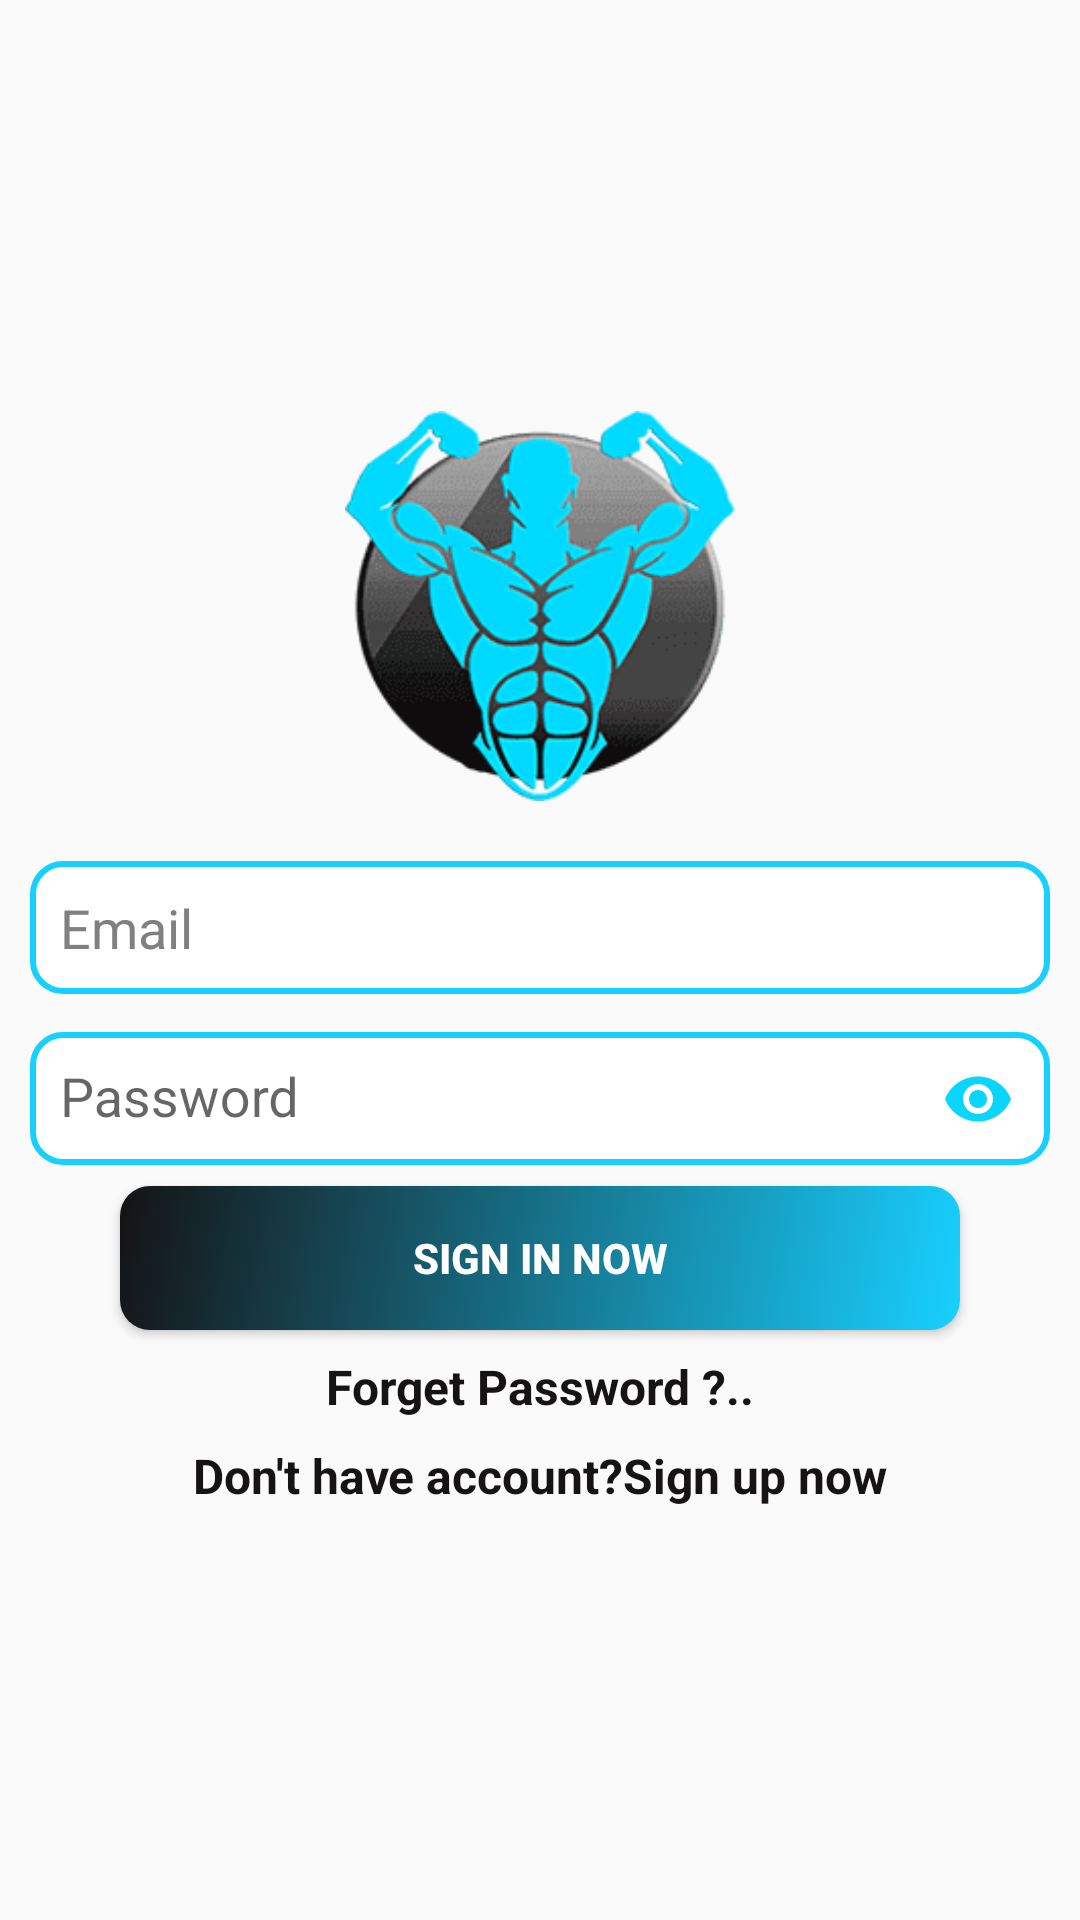

Write the Android layout XML for this screen, with the resource values it uses.
<!-- AndroidManifest.xml: activity theme AppThemeNOACTIONBAR -->
<!-- res/layout/activity_sign_in.xml -->
<?xml version="1.0" encoding="utf-8"?>
<ScrollView xmlns:android="http://schemas.android.com/apk/res/android"
    xmlns:tools="http://schemas.android.com/tools"
    android:layout_width="match_parent"
    android:layout_height="match_parent"
    xmlns:app="http://schemas.android.com/apk/res-auto"
    tools:context=".user.SignInActivity">
<LinearLayout
    android:layout_width="match_parent"
    android:layout_height="match_parent"
    android:paddingTop="0dp"
    android:orientation="vertical"
    android:layout_gravity="center">
    <ImageView
        android:layout_width="match_parent"
        android:layout_height="150dp"
        android:paddingBottom="20dp"
        android:src="@drawable/logo"/>
    <LinearLayout
        android:layout_width="match_parent"
        android:layout_height="match_parent"
        android:layout_gravity="center"
        android:gravity="center"
        android:orientation="vertical"
        android:layout_weight="60">
        <EditText
            android:id="@+id/email_in"
            android:layout_width="match_parent"
            android:layout_height="wrap_content"
            android:hint="@string/email"
            android:inputType="textEmailAddress"
            android:background="@drawable/button_shape"
            android:textColorHint="@color/darkgrey"
            android:layout_marginLeft="10dp"
            android:paddingLeft="10dp"
            android:padding="10dp"
            android:layout_marginRight="10dp"/>

        <android.support.design.widget.TextInputLayout
            android:layout_height="wrap_content"
            android:layout_width="match_parent"
            app:passwordToggleEnabled="true"
            app:passwordToggleDrawable="@drawable/item_selector"
            app:passwordToggleTint="@color/colorPrimary"
            >
            <android.support.design.widget.TextInputEditText

                android:layout_height="wrap_content"
                android:layout_width="match_parent"
                android:inputType="textPassword"
                android:hint="@string/pass"
                android:id="@+id/pass_in"
                android:background="@drawable/button_shape"
                android:textColorHint="@color/darkgrey"
                android:layout_marginTop="5dp"
                android:paddingLeft="10dp"
                android:padding="10dp"
                android:layout_marginLeft="10dp"
                android:layout_marginRight="10dp"/>
        </android.support.design.widget.TextInputLayout>

        <Button
            android:id="@+id/sign_in"
            android:layout_width="match_parent"
            android:layout_height="wrap_content"
            android:layout_gravity="center"
            android:background="@drawable/background_shape"
            android:layout_marginTop="5dp"
            android:layout_marginLeft="40dp"
            android:layout_marginRight="40dp"
            android:textColor="@color/white"
            android:text="@string/sign_in"
            android:textStyle="bold"/>

        <TextView
            android:id="@+id/forget_password"
            android:layout_width="match_parent"
            android:layout_height="wrap_content"
            android:gravity="center"
            android:textStyle="bold"
            android:layout_marginBottom="8dp"
            android:textColor="@color/black"
            android:textSize="16dp"
            android:layout_marginTop="8dp"
            android:text="@string/forget_pass" />


        <TextView
            android:id="@+id/signup_in"
            android:layout_width="match_parent"
            android:layout_height="wrap_content"
            android:gravity="center"
            android:textStyle="bold"
            android:textColor="@color/black"
            android:textSize="16dp"
            android:text="Don't have account?Sign up now" />
        <ProgressBar
            android:layout_height="100dp"
            android:layout_width="100dp"
            android:visibility="gone"
            android:layout_gravity="center"
            android:id="@+id/progressBarin"/>
    </LinearLayout>


</LinearLayout>
</ScrollView>
<!-- resources referenced by this layout -->
<resources>
  <color name="black">#151314</color>
  <color name="colorPrimary">#09D5FF</color>
  <color name="darkgrey">#808080</color>
  <color name="white">#FFF</color>
  <!-- drawable background_shape (drawable) -->
  <?xml version="1.0" encoding="utf-8"?>
  <shape xmlns:android="http://schemas.android.com/apk/res/android">
      <gradient android:angle="135"
          android:endColor="@color/black"
          android:startColor="@color/colorPrimaryDark"
          android:type="linear"/>
      
          
      <corners android:radius="10dp"/>
  </shape>
  <!-- drawable button_shape (drawable) -->
  <?xml version="1.0" encoding="utf-8"?>
  <shape android:shape="rectangle" xmlns:android="http://schemas.android.com/apk/res/android"
      >
      <stroke android:color="@color/colorPrimaryDark" android:width="2dp"
          />
      <corners android:radius="10dp" />
      <solid android:color="@color/white"/>
  </shape>
  <!-- drawable logo: png bitmap (drawable, 13019 bytes) -->
  <string name="email">Email</string>
  <string name="forget_pass">Forget Password ?..</string>
  <string name="pass">Password</string>
  <string name="sign_in">Sign In Now</string>
  <style parent="Theme.AppCompat.Light.NoActionBar" name="AppThemeNOACTIONBAR">
  
      
  
  
      <item name="colorPrimary">@color/colorPrimary</item>
  
      <item name="colorPrimaryDark">@color/colorPrimaryDark</item>
  
  </style>
  <color name="colorPrimaryDark">#18D0FF</color>
</resources>
